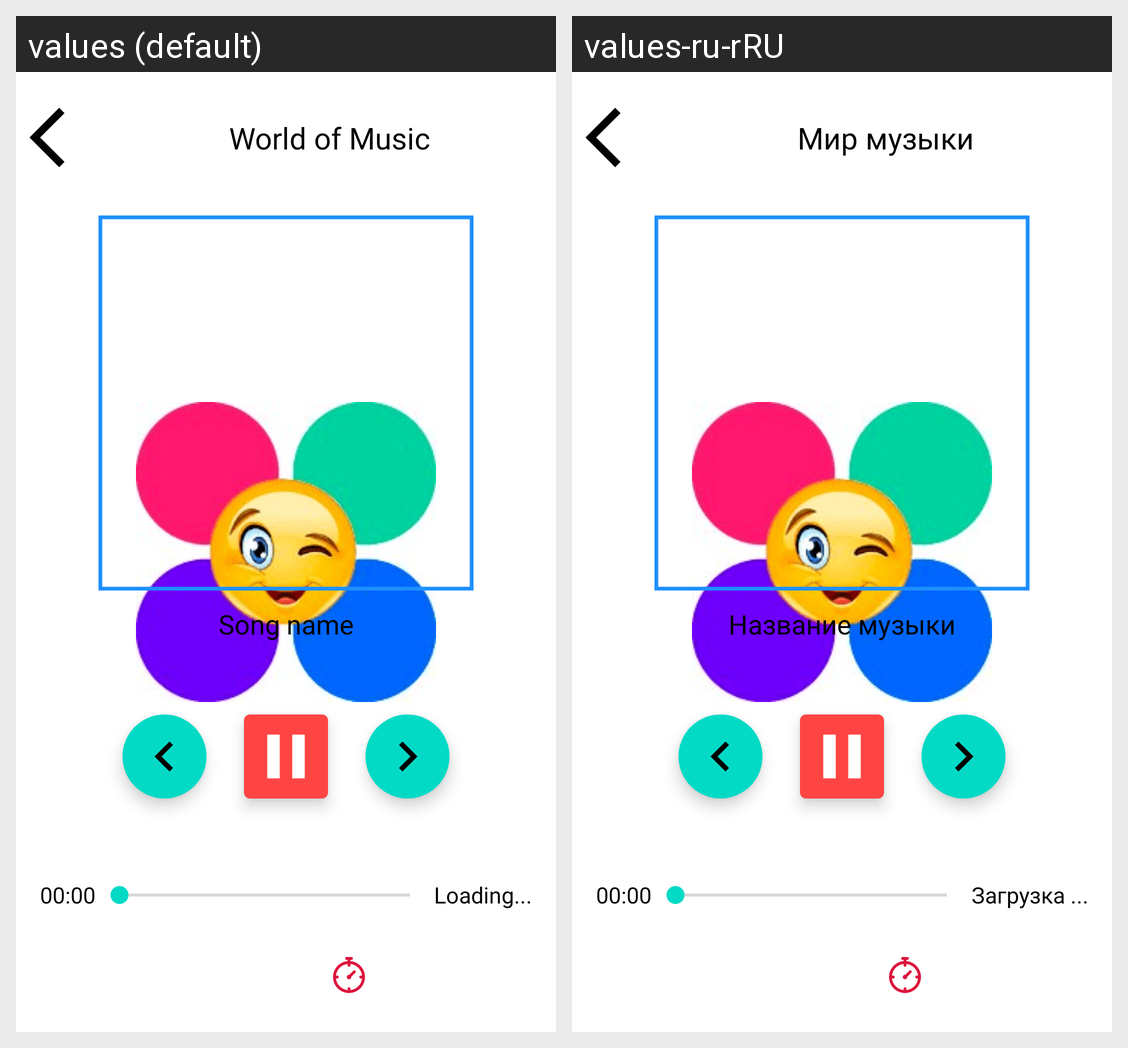

Translations of the strings shown on this Android screen, per locale in the grid:
Android screen res/layout/activity_player.xml rendered under 2 locales, left to right: values (default), values-ru-rRU. Device: Nexus 5 (rendered at 1080×1920; each locale shown at half size, 540×960, under a caption strip naming it); theme splash_screen.
Strings drawn on this screen, with the default value and each locale's value (text and hints the layout hard-codes, and strings that could not be matched under every locale, appear in the picture but are not listed):

world_of_music
  values: World of Music
  values-ru-rRU: Мир музыки

song_name
  values: Song name
  values-ru-rRU: Название музыки

start_tv
  values: 00:00
  values-ru-rRU: 00:00

end_tv
  values: Loading...
  values-ru-rRU: Загрузка ...
